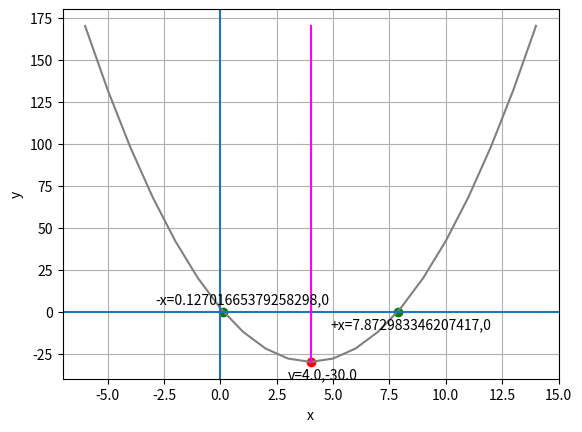

Source code (Python):
# from pandas import DataFrame


# def parabola(a,b,c):
#     import pandas as pd
#     import matplotlib.pyplot as plt
#     import numpy as np

#     xv = (-1*b)/2*a
#     yv = a*xv**2 + b*xv + c
#     minx = int(xv-10)
#     maxx = int(xv+11)
#     dataframe = pd.DataFrame({"x":range(minx,maxx)})
#     dataframe['y'] = a*dataframe['x']**2 + b*dataframe['x'] + c
#     miny = dataframe.y.min()
#     maxy = dataframe.y.max()
#     plt.plot(dataframe.x,dataframe.y,color = "magenta")
#     plt.xlabel('x')
#     plt.ylabel('y')
#     plt.grid()
#     plt.axhline()
#     plt.axvline()
#     sx = [xv,xv]
#     sy = [miny,maxy]
#     plt.plot(sx,sy, color='magenta')
#     plt.scatter(xv,yv,color = "cyan")
#     plt.annotate('vertex',(xv, yv), xytext=(xv - 1, (yv + 5)* np.sign(a)))
#     plt.show()
# parabola(2,2,-4)
# import pandas as pd
# import math

# x1 = int(- math.sqrt(16) - 3)
# x2 = int(math.sqrt(16) - 3)

# # Create a dataframe with an x column containing some values to plot
# df = pd.DataFrame ({'x': range(x1-10, x2+11)})

# # Add a y column by applying the quadratic equation to x
# df['y'] = ((df['x'] + 3)**2) - 16

# # Get x at the line of symmetry (halfway between x1 and x2)
# vx = (x1 + x2) / 2

# # Get y when x is at the line of symmetry
# vy = ((vx + 3)**2) - 16

# # get min and max y values
# miny = df.y.min()
# maxy = df.y.max()

# # Plot the line
# from matplotlib import pyplot as plt

# plt.plot(df.x, df.y, color="grey")
# plt.xlabel('x')
# plt.ylabel('y')
# plt.grid()
# plt.axhline()
# plt.axvline()

# # Plot calculated x values for y = 0
# plt.scatter([x1,x2],[0,0], color="green")
# plt.annotate('x1',(x1, 0))
# plt.annotate('x2',(x2, 0))

# # plot the line of symmetry
# sx = [vx, vx]
# sy = [miny, maxy]
# plt.plot(sx,sy, color='magenta')

# # Annotate the vertex
# plt.scatter(vx,vy, color="red")
# plt.annotate('vertex',(vx, vy), xytext=(vx - 1, (vy - 10)))

# plt.show()

# def plot_parabola(a, b, c):
#     import pandas as pd
#     import numpy as np
#     from matplotlib import pyplot as plt
    
#     # get the x value for the line of symmetry
#     vx = (-1*b)/(2*a)
    
#     # get the y value when x is at the line of symmetry
#     vy = a*vx**2 + b*vx + c

#     # Create a dataframe with an x column containing values from x-10 to x+10
#     minx = int(vx - 10)
#     maxx = int(vx + 11)
#     df = pd.DataFrame ({'x': range(minx, maxx)})

#     # Add a y column by applying the quadratic equation to x
#     df['y'] = a*df['x']**2 + b *df['x'] + c

#     # get min and max y values
#     miny = df.y.min()
#     maxy = df.y.max()

#     # Plot the line
#     plt.plot(df.x, df.y, color="grey")
#     plt.xlabel('x')
#     plt.ylabel('y')
#     plt.grid()
#     plt.axhline()
#     plt.axvline()

#     # plot the line of symmetry
#     sx = [vx, vx]
#     sy = [miny, maxy]
#     plt.plot(sx,sy, color='magenta')

#     # Annotate the vertex
#     plt.scatter(vx,vy, color="red")
#     plt.annotate('vertex',(vx, vy), xytext=(vx - 1, (vy + 5)* np.sign(a)))

#     plt.show()


# plot_parabola(2, 2, -4) 

def plot_parabola_from_formula (a, b, c):
    import math

    # Get vertex
    print('CALCULATING THE VERTEX')
    print('vx = -b / 2a')

    nb = -b
    a2 = 2*a
    print('vx = ' + str(nb) + ' / ' + str(a2))

    vx = -b/(2*a)
    print('vx = ' + str(vx))

    print('\nvy = ax^2 + bx + c')
    print('vy =' + str(a) + '(' + str(vx) + '^2) + ' + str(b) + '(' + str(vx) + ') + ' + str(c))

    avx2 = a*vx**2
    bvx = b*vx
    print('vy =' + str(avx2) + ' + ' + str(bvx) + ' + ' + str(c))

    vy = avx2 + bvx + c
    print('vy = ' + str(vy))

    print ('\nv = ' + str(vx) + ',' + str(vy))

    # Get +x and -x (showing intermediate calculations)
    print('\nCALCULATING -x AND +x FOR y=0')
    print('x = -b +- sqrt(b^2 - 4ac) / 2a')


    b2 = b**2
    ac4 = 4*a*c
    print('x = ' + str(nb) + '+-sqrt(' + str(b2) + ' - ' + str(ac4) + ')/' + str(a2))

    sr = math.sqrt(b2 - ac4)
    print('x = ' + str(nb) + ' +- ' + str(sr) + ' / ' + str(a2))
    print('-x = ' + str(nb) + ' - ' + str(sr) + ' / ' + str(a2))
    print('+x = ' + str(nb) + ' + ' + str(sr) + ' / ' + str(a2))

    posx = (nb + sr) / a2
    negx = (nb - sr) / a2
    print('-x = ' + str(negx))
    print('+x = ' + str(posx))


    print('\nPLOTTING THE PARABOLA')
    import pandas as pd

    # Create a dataframe with an x column a range of x values to plot
    df = pd.DataFrame ({'x': range(round(vx)-10, round(vx)+11)})

    # Add a y column by applying the quadratic equation to x
    df['y'] = a*df['x']**2 + b*df['x'] + c

    # get min and max y values
    miny = df.y.min()
    maxy = df.y.max()


    from matplotlib import pyplot as plt

    plt.plot(df.x, df.y, color="grey")
    plt.xlabel('x')
    plt.ylabel('y')
    plt.grid()
    plt.axhline()
    plt.axvline()

    # Plot calculated x values for y = 0
    plt.scatter([negx, posx],[0,0], color="green")
    plt.annotate('-x=' + str(negx) + ',' + str(0),(negx, 0), xytext=(negx - 3, 5))
    plt.annotate('+x=' + str(posx) + ',' + str(0),(posx, 0), xytext=(posx - 3, -10))

    # plot the line of symmetry
    sx = [vx, vx]
    sy = [miny, maxy]
    plt.plot(sx,sy, color='magenta')

    # Annotate the vertex
    plt.scatter(vx,vy, color="red")
    plt.annotate('v=' + str(vx) + ',' + str(vy),(vx, vy), xytext=(vx - 1, vy - 10))

    plt.show()
    

plot_parabola_from_formula (2, -16, 2)